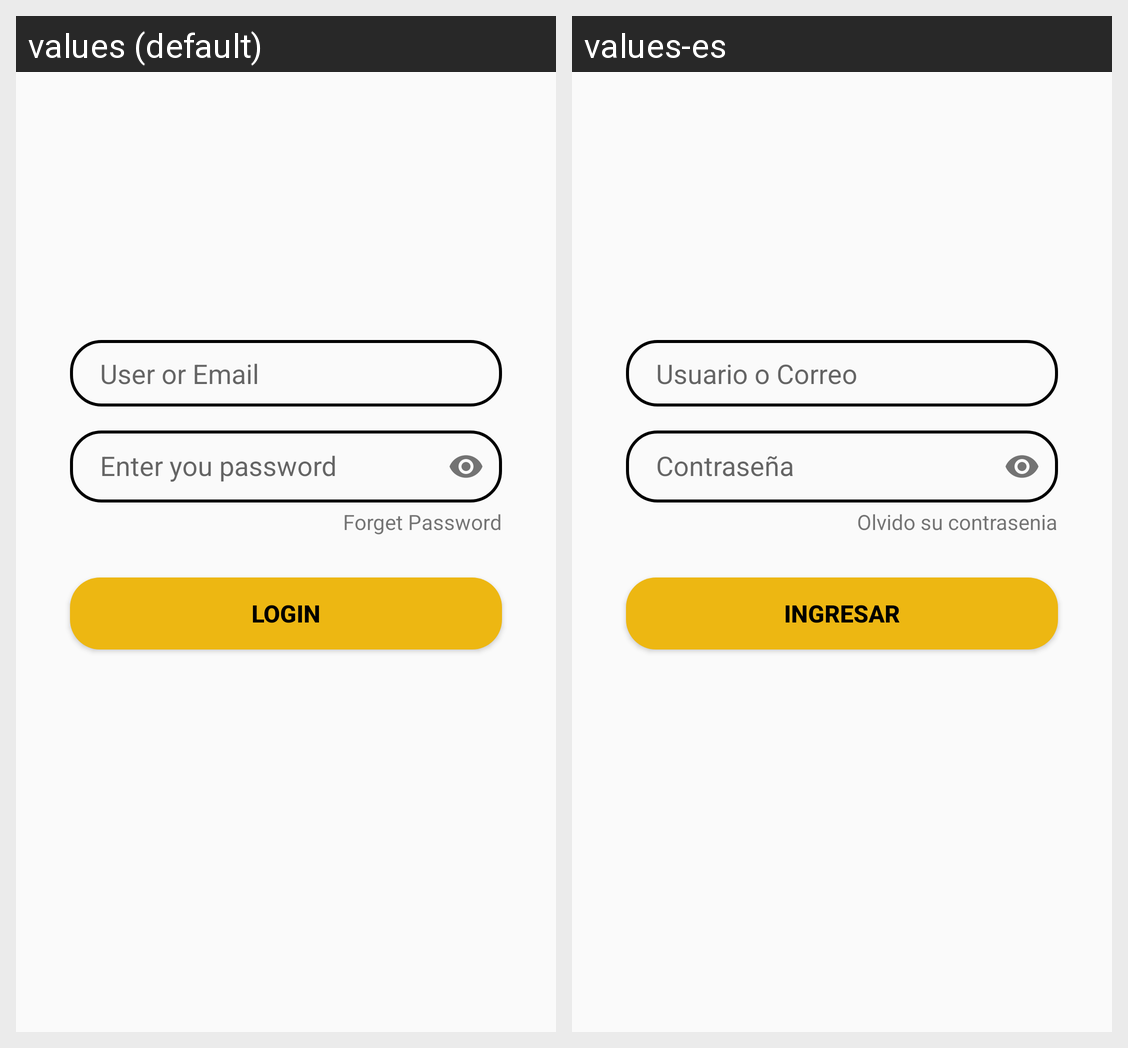

The same Android screen rendered under two of its app's locales, left to right. List the strings drawn on it with the default value and each locale's translation.
Android screen res/layout/login_tab_fragment.xml rendered under 2 locales, left to right: values (default), values-es. Device: Nexus 5 (rendered at 1080×1920; each locale shown at half size, 540×960, under a caption strip naming it); theme Theme.ShopingMarket.
Strings drawn on this screen, with the default value and each locale's value (text and hints the layout hard-codes, and strings that could not be matched under every locale, appear in the picture but are not listed):

text_user
  values: User or Email
  values-es: Usuario o Correo

text_password
  values: Enter you password
  values-es: Contraseña

log_btn
  values: Login
  values-es: Ingresar

forget_string
  values: Forget Password
  values-es: Olvido su contrasenia
